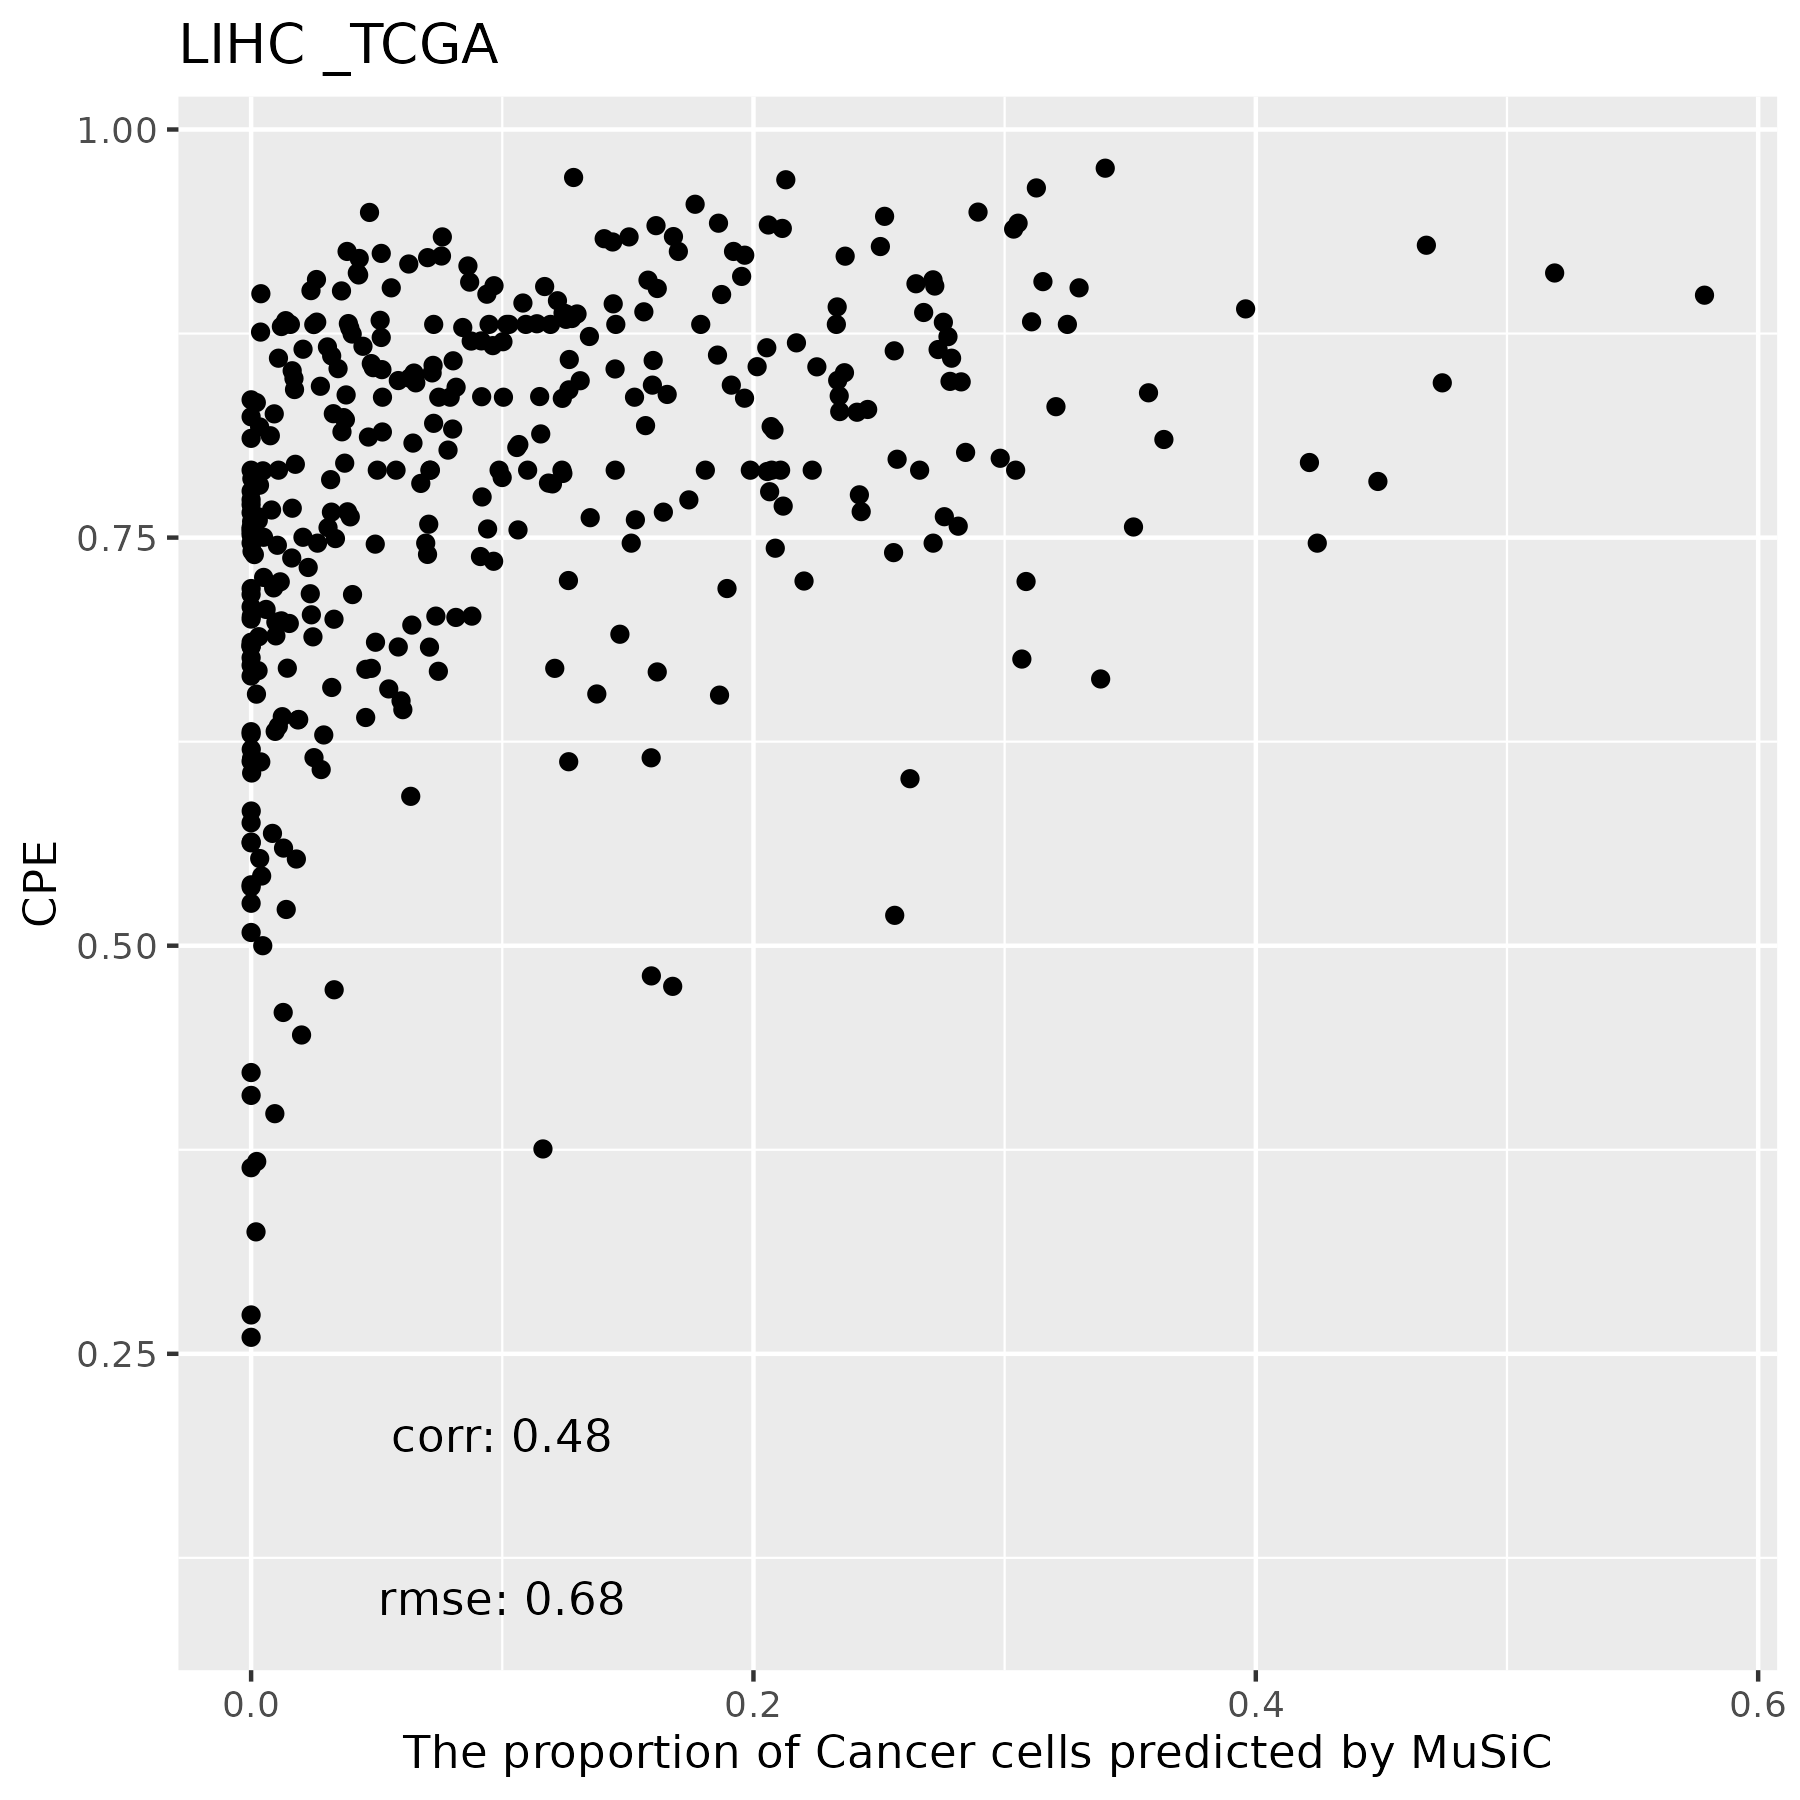

The table this chart was drawn from, first rows:
, T Cells, DC, Macrophages, Cancer Cells, B Cells, Mast Cells, Endothelial Cells, Fibroblasts
TCGA.BC.A10Z.01A, 0, 0, 0.01473, 0.1921, 0, 0, 0.532, 0.2612
TCGA.DD.AAEK.01A, 0, 0, 0.1826, 0.01618, 0, 0, 0.5205, 0.2807
TCGA.G3.A3CK.01A, 0.004848, 0, 0.1198, 0.03783, 0, 0, 0.7592, 0.07829
TCGA.DD.A1EJ.01A, 0, 0, 0.1197, 0.233, 0, 0, 0.5496, 0.09774
TCGA.DD.AACU.01A, 0, 0, 0.09988, 0.1058, 0, 0, 0.484, 0.3103
TCGA.ZS.A9CE.01A, 0, 0, 0.05421, 0.1513, 0, 0, 0.6275, 0.1669
TCGA.2Y.A9H2.01A, 0, 0, 0.1128, 0.0518, 0, 0, 0.5263, 0.3091
TCGA.CC.5261.01A, 0, 0, 0.04153, 0, 0, 0.0002619, 0.4597, 0.4986
TCGA.DD.AADP.01A, 0.03519, 0.01053, 0.08184, 0.04785, 0, 0, 0.5748, 0.2498
TCGA.2Y.A9H4.01A, 0, 0, 0.1309, 0.1601, 0, 0, 0.6065, 0.1025
TCGA.DD.A1EA.01A, 0, 0, 0.1995, 0.003052, 0, 0, 0.7329, 0.06462
TCGA.CC.A3MC.01A, 0, 0, 0.09018, 0.07207, 0, 0, 0.3793, 0.4585
TCGA.FV.A2QR.01A, 0, 0, 0.04587, 0.01867, 0, 0, 0.5665, 0.369
TCGA.EP.A26S.01A, 0, 0, 0.03868, 0.1094, 0, 4.44979473598979e-05, 0.7296, 0.1223
TCGA.K7.AAU7.01A, 0, 0, 0.07798, 0.01894, 0, 0, 0.276, 0.6271
TCGA.G3.A25T.01A, 0, 0, 0.07198, 0.2252, 0, 0, 0.4679, 0.2349
TCGA.DD.AADB.01A, 0.05054, 0.01331, 0.17, 0.03039, 0, 0, 0.55, 0.1858
TCGA.UB.A7MA.01A, 0.0695, 0.03365, 0.02163, 0.1169, 0, 0, 0.5156, 0.2427
TCGA.DD.AAD0.01A, 0, 0, 0.01886, 0.2115, 0, 0, 0.623, 0.1466
TCGA.BC.4072.01B, 0.002935, 0, 0.1663, 0.01802, 0, 0, 0.4164, 0.3964
TCGA.DD.AACD.01A, 0, 0.03281, 0.2235, 0.2362, 0, 0, 0.3928, 0.1146
TCGA.DD.A3A5.01A, 0, 0, 0.04745, 0.1153, 0, 0, 0.6479, 0.1893
TCGA.ZP.A9D1.01A, 0, 0, 0.0274, 0.004695, 0, 0, 0.5513, 0.4166
TCGA.ZP.A9D0.01A, 0, 0, 0.05428, 0.08702, 0, 0, 0.4922, 0.3665
TCGA.CC.A7IK.01A, 0, 0.002924, 0.1097, 0.1101, 0, 3.21447165529912e-05, 0.7107, 0.06654
TCGA.WQ.AB4B.01A, 0, 0, 0.08866, 0.2053, 0, 0, 0.4579, 0.2482
TCGA.FV.A4ZQ.01A, 0.1274, 0.06155, 0.2403, 0.02065, 0, 0, 0.4984, 0.05178
TCGA.G3.A25S.01A, 0, 0, 0.1606, 0.3044, 0, 5.06822584928222e-05, 0.4665, 0.06846
TCGA.NI.A4U2.01A, 0, 0, 0.05359, 0.01089, 0, 0, 0.6268, 0.3088
TCGA.RC.A7SK.01A, 0, 0, 0.03087, 0.1701, 0, 0, 0.6276, 0.1714
TCGA.DD.AADS.01A, 0.002163, 0, 0.2402, 0.2845, 0, 0, 0.4633, 0.009935
TCGA.DD.A73F.01A, 0.004904, 0, 0.2016, 0, 0, 0, 0.6266, 0.1669
TCGA.DD.A11C.01A, 0, 0, 0.06896, 0.0003036, 0, 0, 0.4846, 0.4462
TCGA.FV.A23B.01A, 0, 0, 0.07882, 0.01706, 0, 0, 0.7437, 0.1604
TCGA.DD.AADD.01A, 0, 0, 0.04901, 0.3036, 0, 0.0001434, 0.5749, 0.07236
TCGA.DD.AACO.01A, 0.07813, 0.01897, 0.1073, 0.2735, 0, 0.0001071, 0.4123, 0.1097
TCGA.RC.A6M3.01A, 0.01691, 0.02622, 0.07719, 0.3382, 0, 0, 0.4501, 0.09137
TCGA.DD.AAED.01A, 0.03401, 0.002914, 0.03236, 0.2827, 0.2271, 0, 0.3572, 0.06369
TCGA.BC.A10X.01A, 0, 0, 0.04334, 0, 0, 0, 0.4543, 0.5023
TCGA.DD.AAVP.01A, 0, 0.04574, 0.09088, 0.1267, 0, 0.0002675, 0.6344, 0.102
TCGA.MI.A75C.01A, 0, 0, 0.1751, 0.2118, 0, 0, 0.5928, 0.02022
TCGA.DD.A39W.01A, 0, 0.01782, 0.08743, 0.06277, 0, 0, 0.7522, 0.07976
TCGA.DD.A4NA.01A, 0, 0, 0.04891, 0, 0, 0, 0.4056, 0.5455
TCGA.DD.AAVY.01A, 0, 0, 0.03036, 0.2335, 0, 0, 0.6408, 0.09531
TCGA.DD.A1EC.01A, 0.05486, 0, 0.3225, 0.004637, 0, 0, 0.4015, 0.2165
TCGA.5C.AAPD.01A, 0, 0, 0.3123, 0.07101, 0, 0, 0.3587, 0.2579
TCGA.BC.4073.01B, 0, 0, 0.2769, 0.0001998, 0, 0, 0.4409, 0.282
TCGA.WQ.A9G7.01A, 0, 0, 0.04706, 0.3634, 0, 0, 0.3778, 0.2117
TCGA.CC.A7II.01A, 0, 0, 0, 0.1617, 0.6108, 0, 0.1198, 0.1076
TCGA.CC.A8HS.01A, 0.002792, 0.009661, 0.01927, 0.04714, 0, 2.23823448654628e-05, 0.73, 0.1911
TCGA.DD.AAEA.01A, 0, 0, 0.1619, 0.1449, 0, 0, 0.6046, 0.08867
TCGA.DD.A4ND.01A, 0, 0, 0.04877, 0, 0, 0, 0.3395, 0.6117
TCGA.ZP.A9D2.01A, 0, 0, 0.03307, 0, 0, 0, 0.4907, 0.4763
TCGA.DD.AADI.01A, 0.1132, 0.03601, 0.1059, 0.135, 0.1791, 7.23873208541149e-05, 0.2849, 0.1458
TCGA.2Y.A9GX.01A, 0, 0, 0.1009, 0, 0, 0, 0.3307, 0.5684
TCGA.DD.AACY.01A, 0, 0.01836, 0.06097, 0.158, 0, 0, 0.5212, 0.2414
TCGA.DD.A73D.01A, 0.04012, 0.0493, 0.00801, 0.2059, 0, 0, 0.6681, 0.02858
TCGA.DD.AAE9.01A, 0, 0, 0.1502, 0.1564, 0, 0, 0.6275, 0.06589
TCGA.ED.A7XO.01A, 0, 0, 0.1146, 0.06755, 0, 0, 0.4242, 0.3937
TCGA.DD.AADM.01A, 0, 0, 0.2149, 0.2982, 0, 0, 0.3205, 0.1664
... 311 more rows
